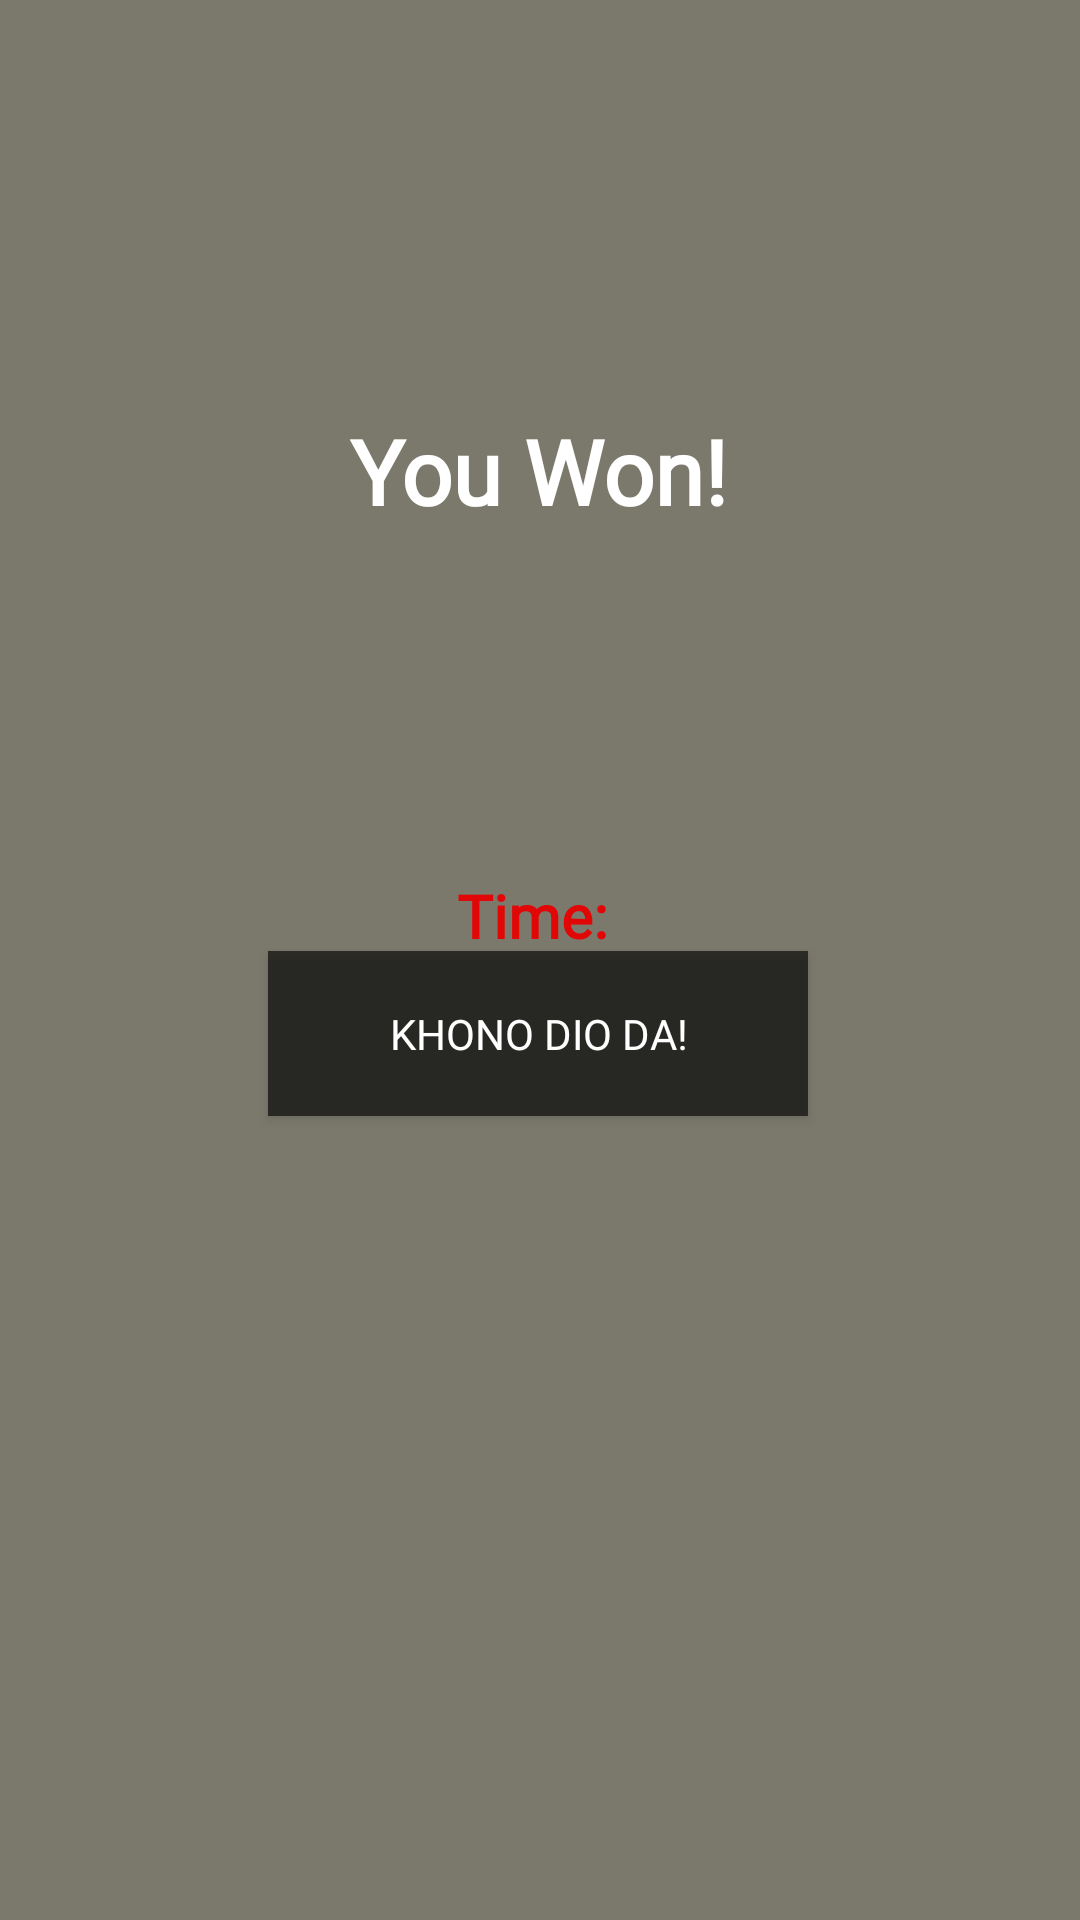

Android layout source for this screen:
<!-- AndroidManifest.xml: application theme AppTheme -->
<!-- res/layout/winning_popup.xml -->
<?xml version="1.0" encoding="utf-8"?>
<androidx.constraintlayout.widget.ConstraintLayout
    xmlns:android="http://schemas.android.com/apk/res/android"
    xmlns:app="http://schemas.android.com/apk/res-auto"
    xmlns:tools="http://schemas.android.com/tools"
    android:background="@color/grey"
    android:layout_width="match_parent"
    android:layout_height="match_parent">

    <TextView
        android:id="@+id/textView4"
        android:layout_width="wrap_content"
        android:layout_height="wrap_content"
        android:fontFamily="@font/titlefont"
        android:textColor="@color/white"
        android:text="You Won!"
        android:textSize="30sp"
        android:textStyle="bold"
        app:layout_constraintBottom_toBottomOf="parent"
        app:layout_constraintEnd_toEndOf="parent"
        app:layout_constraintHorizontal_bias="0.498"
        app:layout_constraintStart_toStartOf="parent"
        app:layout_constraintTop_toTopOf="parent"
        app:layout_constraintVertical_bias="0.228" />

    <TextView
        android:id="@+id/winningTime"
        android:layout_width="wrap_content"
        android:layout_height="wrap_content"
        android:fontFamily="@font/titlefont"
        android:text="Time: "
        android:textColor="@color/red"
        android:textSize="20sp"
        android:textStyle="bold"
        app:layout_constraintBottom_toBottomOf="parent"
        app:layout_constraintEnd_toEndOf="parent"
        app:layout_constraintStart_toStartOf="parent"
        app:layout_constraintTop_toBottomOf="@+id/textView4"
        app:layout_constraintVertical_bias="0.263" />

    <Button
        android:id="@+id/winningBackButton"
        android:layout_width="180dp"
        android:layout_height="55dp"
        android:layout_marginBottom="268dp"
        android:background="@color/darkTransparent"
        android:fontFamily="@font/titlefont"
        android:text="Khono Dio Da!"
        android:textColor="@color/white"
        app:layout_constraintBottom_toBottomOf="parent"
        app:layout_constraintEnd_toEndOf="parent"
        app:layout_constraintHorizontal_bias="0.497"
        app:layout_constraintStart_toStartOf="parent"
        app:layout_constraintTop_toBottomOf="@+id/winningTime"
        app:layout_constraintVertical_bias="1.0" />

</androidx.constraintlayout.widget.ConstraintLayout>
<!-- resources referenced by this layout -->
<resources>
  <color name="darkTransparent">#A1000000</color>
  <color name="grey">#7B796C</color>
  <color name="red">#E20707</color>
  <color name="white">#FFFFFF</color>
  <style name="AppTheme" parent="Theme.AppCompat.Light.DarkActionBar">
          
          <item name="colorPrimary">@color/colorPrimary</item>
          <item name="colorPrimaryDark">@color/colorPrimaryDark</item>
          <item name="colorAccent">@color/colorAccent</item>
      </style>
  <color name="colorPrimary">#008577</color>
  <color name="colorPrimaryDark">#00574B</color>
  <color name="colorAccent">#D81B60</color>
</resources>
